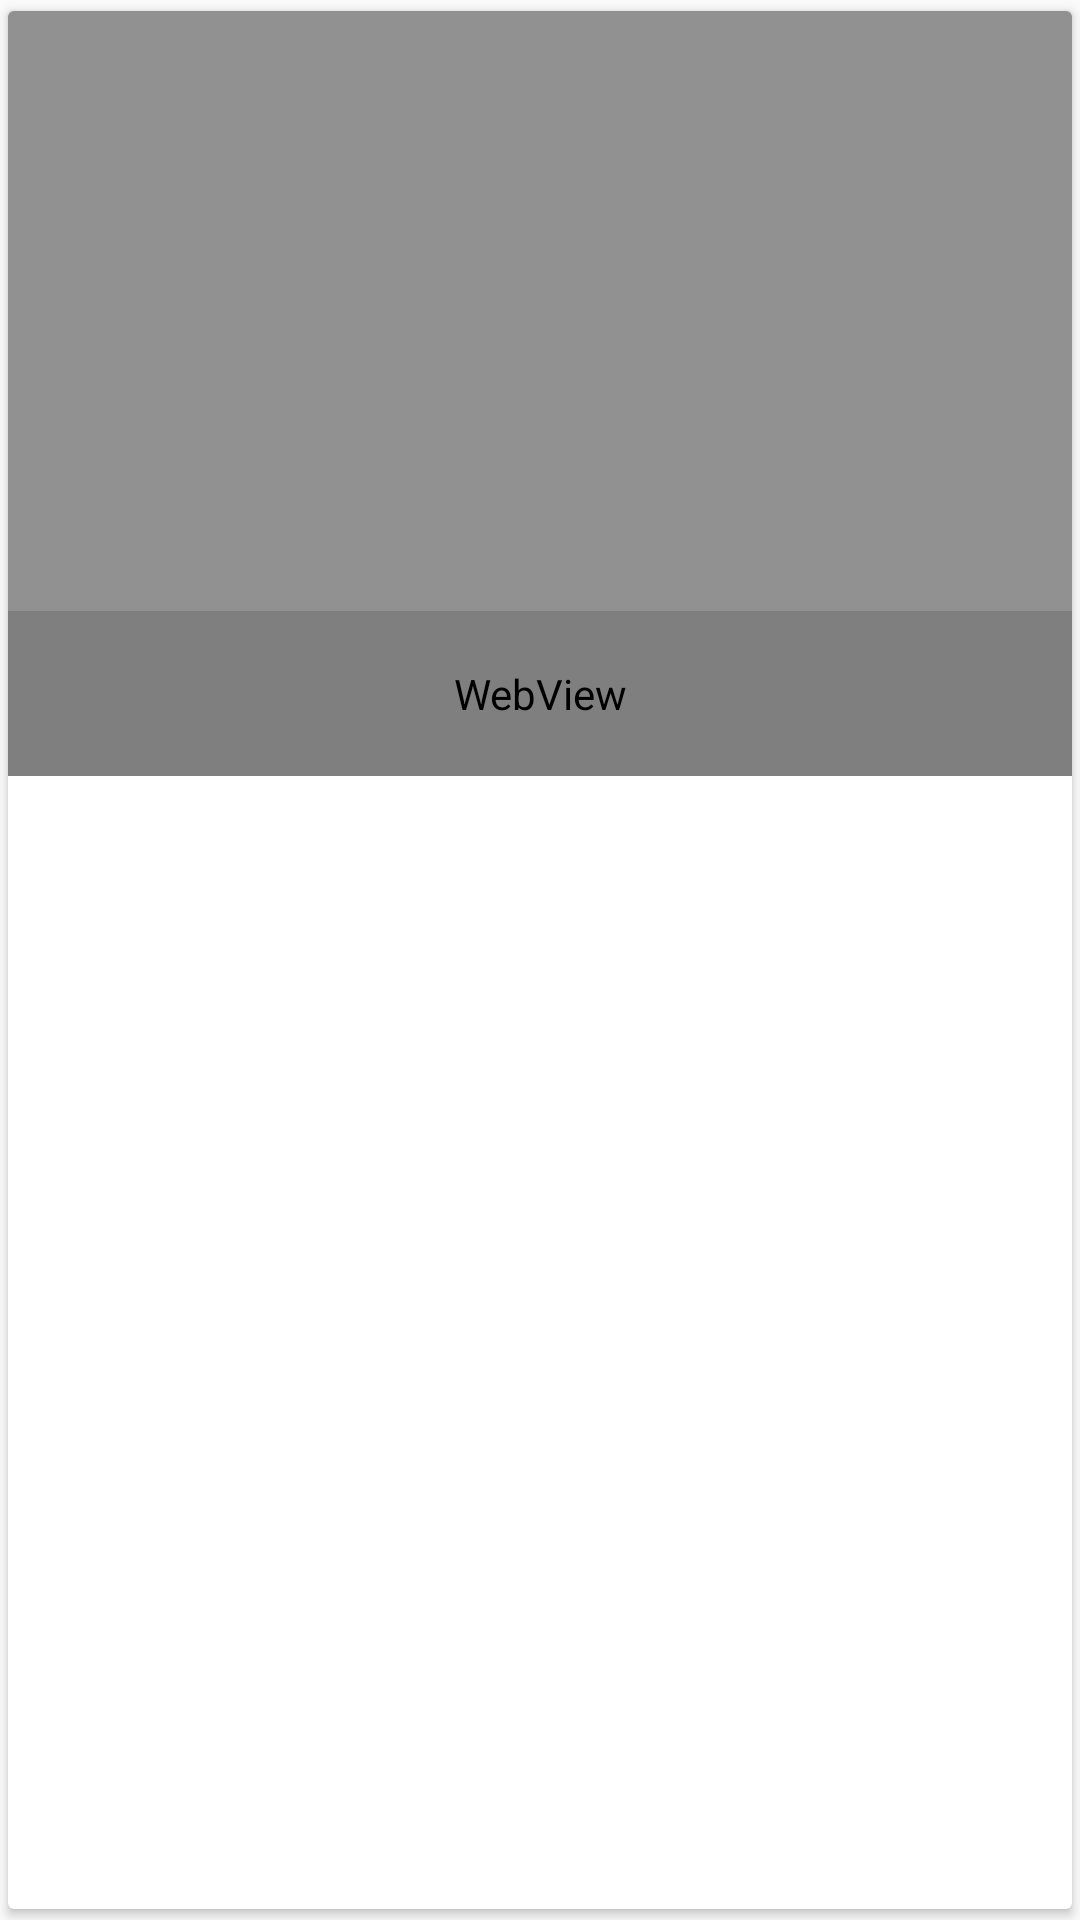

Layout XML and referenced resources for this Android screen:
<!-- AndroidManifest.xml: application theme AppTheme -->
<!-- res/layout/gallery_model.xml -->
<?xml version="1.0" encoding="utf-8"?>
<android.support.v7.widget.CardView xmlns:android="http://schemas.android.com/apk/res/android"
    xmlns:tools="http://schemas.android.com/tools"
    android:layout_width="match_parent"
    xmlns:app="http://schemas.android.com/apk/res-auto"
    app:cardUseCompatPadding="true"

    android:layout_height="wrap_content">


    <LinearLayout
        android:layout_width="match_parent"
        android:layout_height="wrap_content"
        android:orientation="vertical"
        tools:ignore="WebViewLayout">


    <RelativeLayout
        android:layout_width="match_parent"
        android:layout_height="200dp">



        <ImageView
            android:layout_width="match_parent"
            android:layout_height="200dp"
            android:scaleType="centerCrop"
            android:id="@+id/gallery_image"
            />

        <ImageView
            android:layout_width="match_parent"
            android:layout_height="200dp"
            android:src="@drawable/dark_shade"
            />


        <TextView
            android:layout_width="wrap_content"
            android:layout_height="wrap_content"
            android:layout_alignParentBottom="true"
            android:layout_alignParentStart="true"
            android:id="@+id/gallery_name"
            android:textColor="#fff"
            android:padding="10dp"
            />

    </RelativeLayout>

    <WebView
        android:layout_width="match_parent"
        android:layout_height="wrap_content"
        android:id="@+id/gallery_content"
        android:padding="18dp"
        />

    </LinearLayout>



</android.support.v7.widget.CardView>
<!-- resources referenced by this layout -->
<resources>
  <!-- drawable dark_shade (drawable) -->
  <?xml version="1.0" encoding="utf-8"?>
  <shape xmlns:android="http://schemas.android.com/apk/res/android"
      android:shape="rectangle">
  
  
      <gradient
          android:endColor="#6e000000"
          android:centerColor="#6e000000"
          android:startColor="#6e000000"/>
  
  
  
  
  </shape>
  <style name="AppTheme" parent="Theme.AppCompat.Light.NoActionBar">
          
          <item name="colorPrimary">@color/colorPrimary</item>
          <item name="colorPrimaryDark">@color/colorPrimaryDark</item>
          <item name="colorAccent">@color/colorAccent</item>
          <item name="drawerArrowStyle">@style/DrawerArrowStyle</item>
  
      </style>
  <color name="colorPrimary">#515184</color>
  <color name="colorPrimaryDark">#32325f</color>
  <color name="colorAccent">#D50000</color>
  <style name="DrawerArrowStyle" parent="Widget.AppCompat.DrawerArrowToggle">
          <item name="color">@android:color/white</item>
      </style>
</resources>
